Run: headless pygame with SDL's dummy video driver; simulated clock (each Clock.tick advances the game by its frame time, no real sleeping); random seed 0; keys injected as events and as key.get_pressed() state; no mouse input.
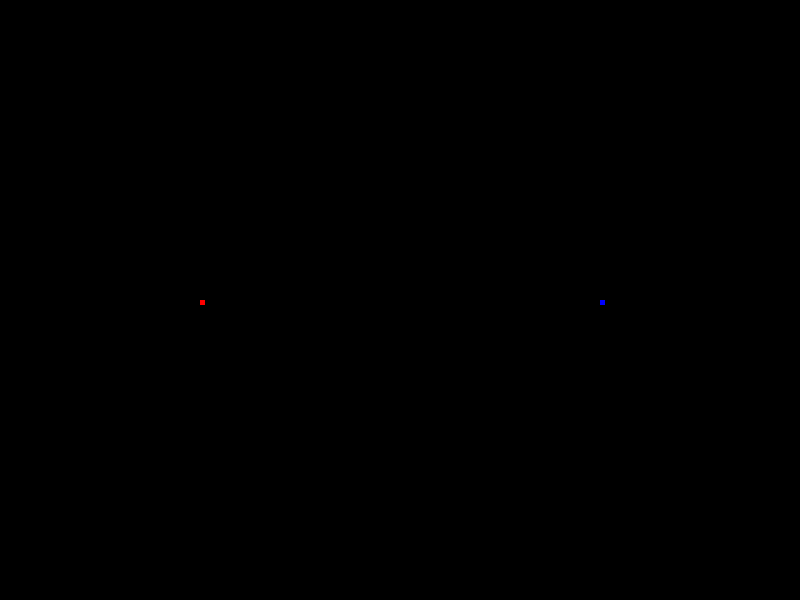
Frame 1 of 4 · flips 1–60 · no input
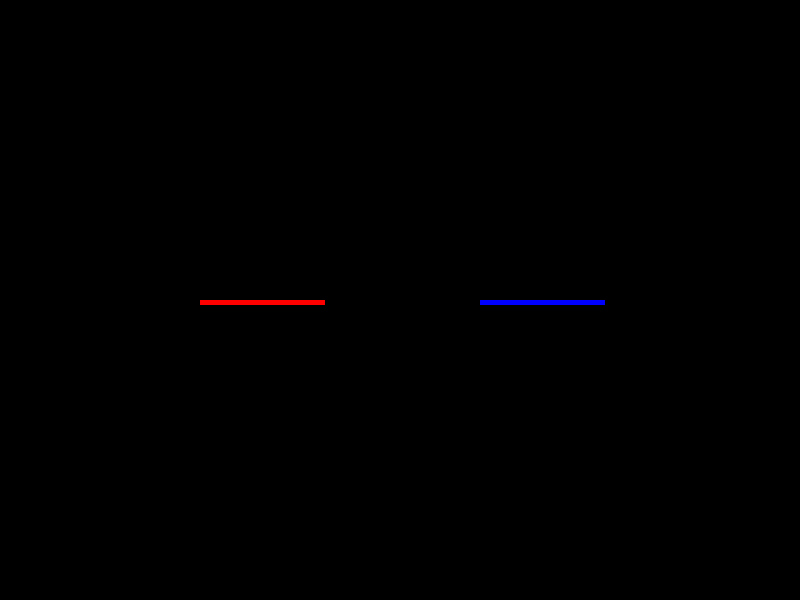
Frame 2 of 4 · flips 61–180 · tapped SPACE, RETURN · held RIGHT (→), D
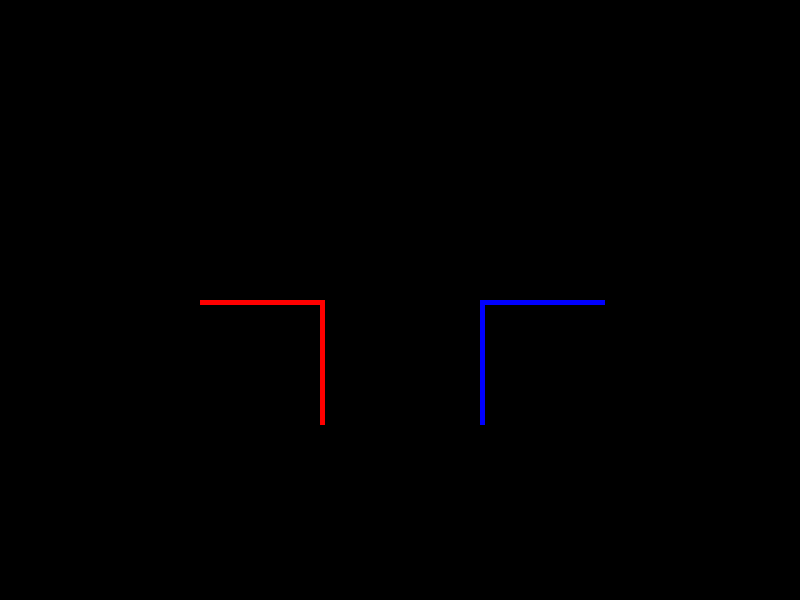
Frame 3 of 4 · flips 181–300 · held DOWN (↓), S
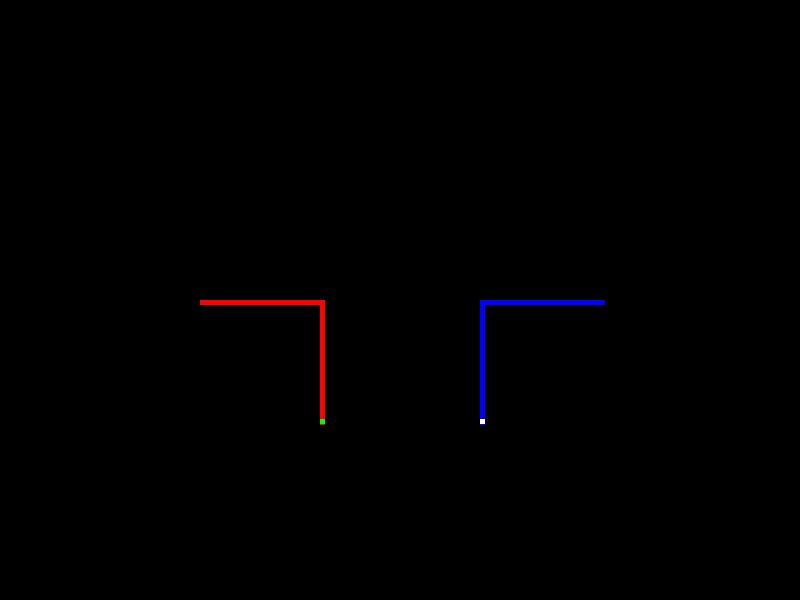
Frame 4 of 4 · flips 301–420 · held LEFT (←), A, UP (↑), W

The pygame program that drew these frames:

#!/usr/bin/env python
"""
tron.py

The simple game of tron with two players.  Press the space bar to start the game.  Player 1 (red) is controlled with WSAD and player 2 (blue) is controlled with the arrow keys.  Once the game is over, press space to reset and then again to restart.  Escape quits the program.
"""

import pygame
from pygame.locals import *
from pygame import draw

# Function to draw a player
def drawPlayer (pos, screen, color):
    x, y = pos
    draw.rect(screen, color, (x, y, 5, 5))
    
# Initialization
pygame.init()
screen = pygame.display.set_mode((800,600))

# Set up some constants
RED = 255,0,0
BLUE = 0,0,255
WHITE = 255,255,255
GREEN = 0,255,0

# Set up player variables
# player 1
player1 = {'x':200, 'y':300, 'xDir':1, 'yDir':0}
player1Trail = []
# player 2
player2 = {'x':600, 'y':300, 'xDir':-1, 'yDir':0}
player2Trail = []

# Setup the screen
screen.fill((0,0,0))

# Game Loop
done = False
winner = None
playing = False
clock = pygame.time.Clock()
while not done:
    for event in pygame.event.get():
        # Game Loop control
        if event.type == QUIT:
            done = True
        elif event.type == KEYDOWN and event.key == K_ESCAPE:
            done = True
        elif event.type == KEYDOWN and event.key == K_SPACE:
            if not winner:
                playing = True
            else:
                screen.fill((0,0,0))
                player1 = {'x':200, 'y':300, 'xDir':1, 'yDir':0}
                player1Trail = []
                player2 = {'x':600, 'y':300, 'xDir':-1, 'yDir':0}
                player2Trail = []
                winner = None
        # Player 1 Movement
        elif event.type == KEYDOWN and event.key == K_UP:
            # Make sure you can't reverse direction
            if player1['yDir'] == 0:
                player1['yDir'] = -1
                player1['xDir'] = 0
        elif event.type == KEYDOWN and event.key == K_DOWN:
            # Make sure you can't reverse direction
            if player1['yDir'] == 0:
                player1['yDir'] = 1
                player1['xDir'] = 0
        elif event.type == KEYDOWN and event.key == K_LEFT:
            # Make sure you can't reverse direction
            if player1['xDir'] == 0:
                player1['yDir'] = 0
                player1['xDir'] = -1
        elif event.type == KEYDOWN and event.key == K_RIGHT:
            # Make sure you can't reverse direction
            if player1['xDir'] == 0:
                player1['yDir'] = 0
                player1['xDir'] = 1
        # Player 2 Movement
        elif event.type == KEYDOWN and event.key == K_w:
            # Make sure you can't reverse direction
            if player2['yDir'] == 0:
                player2['yDir'] = -1
                player2['xDir'] = 0
        elif event.type == KEYDOWN and event.key == K_s:
            # Make sure you can't reverse direction
            if player2['yDir'] == 0:
                player2['yDir'] = 1
                player2['xDir'] = 0
        elif event.type == KEYDOWN and event.key == K_a:
            # Make sure you can't reverse direction
            if player2['xDir'] == 0:
                player2['yDir'] = 0
                player2['xDir'] = -1
        elif event.type == KEYDOWN and event.key == K_d:
            # Make sure you can't reverse direction
            if player2['xDir'] == 0:
                player2['yDir'] = 0
                player2['xDir'] = 1
    
    if playing:
        # Move player 1 and add to it's trail
        player1Trail.append((player1['x'],player1['y']))
        player1['x'] += player1['xDir']
        player1['y'] += player1['yDir']
        # Move player 2 and add to it's trail
        player2Trail.append((player2['x'],player2['y']))
        player2['x'] += player2['xDir']
        player2['y'] += player2['yDir']
    
    # Draw player 1
    drawPlayer((player1['x'],player1['y']), screen, RED)
    # Draw player 2
    drawPlayer((player2['x'],player2['y']), screen, BLUE)
    
    # Check for collisions on player 1's trail
    for i in range(len(player1Trail)-1):
           # Check to see if player 1 collided with it's own trail
        if player1Trail[i] == (player1['x'],player1['y']):
            playing = False
            winner = 2
        # Check to see if player 2 collided with player 1's trail
        if player1Trail[i] == (player2['x'],player2['y']):
            playing = False
            winner = 1
    # Check for collisions on player 2's trail         
    for i in range(len(player2Trail)-1):
        # Check to see if player 2 collided with it's own trail
        if player2Trail[i] == (player2['x'],player2['y']):
            playing = False
            winner = 1
        # Check to see if player 1 collided with player 2's trail
        if player2Trail[i] == (player1['x'],player1['y']):
            playing = False
            winner = 2
        
    # Check to see if someone goes off the screen
    if player1['x'] >= 800 or player1['x'] <= 0 or player1['y'] >= 600 or player1['y'] <= 0:
        playing = False
        winner = 2
    if player2['x'] >= 800 or player2['x'] <= 0 or player2['y'] >= 600 or player2['y'] <= 0:
        playing = False
        winner = 1
    
    if winner == 1:
        drawPlayer((player1['x'],player1['y']), screen, GREEN)
        drawPlayer((player2['x'],player2['y']), screen, WHITE)
    elif winner == 2:
        drawPlayer((player2['x'],player2['y']), screen, GREEN)
        drawPlayer((player1['x'],player1['y']), screen, WHITE)

    pygame.display.flip()
    clock.tick(60)
